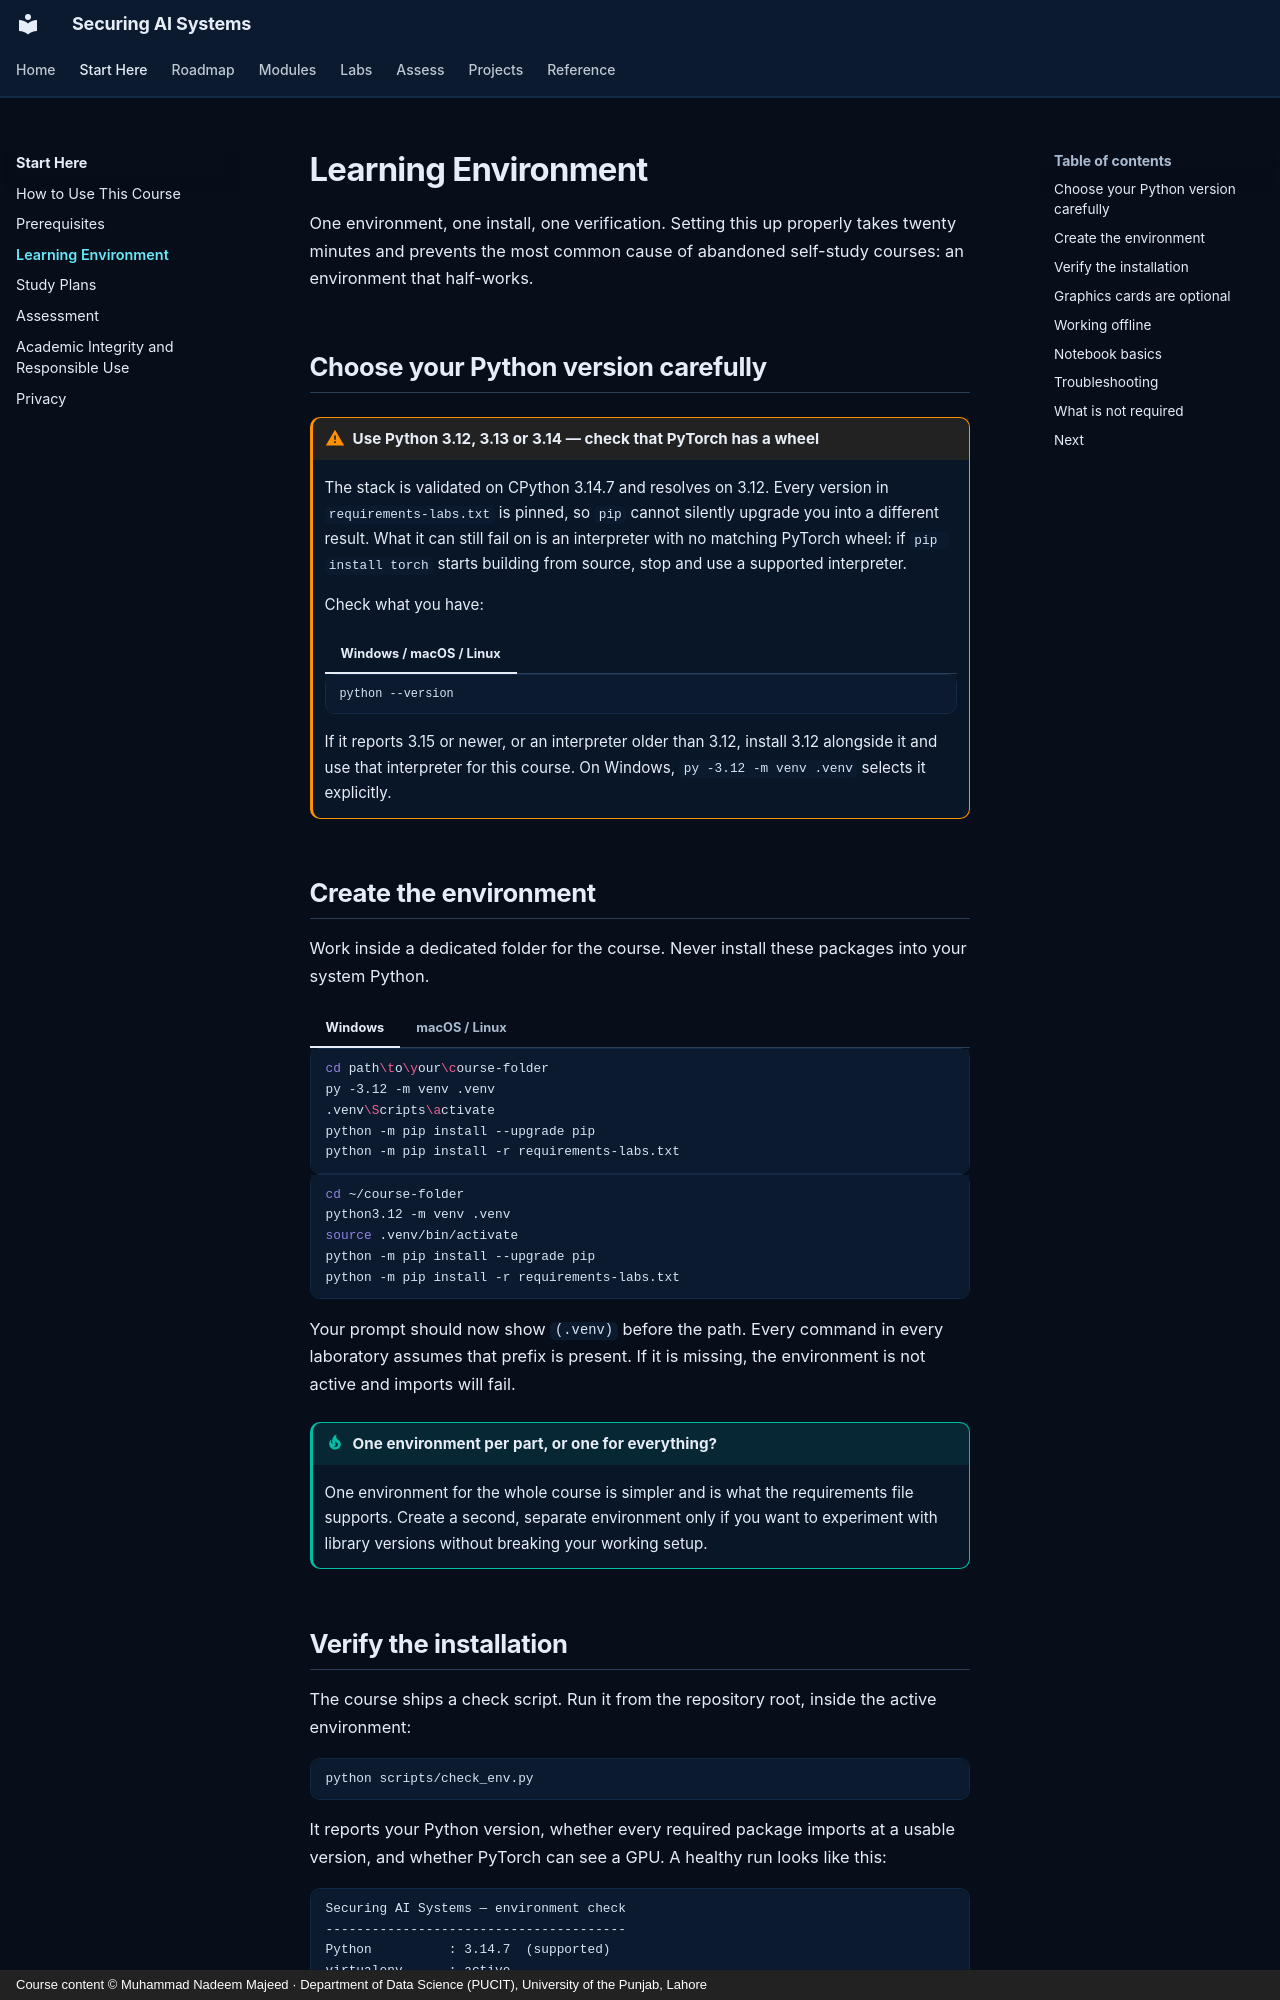

repository: nadeem-majeedch/Securing-AI-Systems · page: getting-started/environment/index.html · generator: mkdocs · copyright: Course content © Muhammad Nadeem Majeed · Department of Data Science (PUCIT), University of the Punjab, Lahore

---
title: Learning Environment
description: Setting up a reproducible Python environment for the Securing AI Systems laboratories.
---

# Learning Environment

One environment, one install, one verification. Setting this up properly takes twenty minutes and prevents the most common cause of abandoned self-study courses: an environment that half-works.

## Choose your Python version carefully

!!! warning "Use Python 3.12, 3.13 or 3.14 — check that PyTorch has a wheel"

    The stack is validated on CPython 3.14.7 and resolves on 3.12. Every version in `requirements-labs.txt` is pinned, so `pip` cannot silently upgrade you into a different result. What it can still fail on is an interpreter with no matching PyTorch wheel: if `pip install torch` starts building from source, stop and use a supported interpreter.

    Check what you have:

    === "Windows / macOS / Linux"

        ```bash
        python --version
        ```

    If it reports 3.15 or newer, or an interpreter older than 3.12, install 3.12 alongside it and use that interpreter for this course. On Windows, `py -3.12 -m venv .venv` selects it explicitly.

## Create the environment

Work inside a dedicated folder for the course. Never install these packages into your system Python.

=== "Windows"

    ```bash
    cd path\to\your\course-folder
    py -3.12 -m venv .venv
    .venv\Scripts\activate
    python -m pip install --upgrade pip
    python -m pip install -r requirements-labs.txt
    ```

=== "macOS / Linux"

    ```bash
    cd ~/course-folder
    python3.12 -m venv .venv
    source .venv/bin/activate
    python -m pip install --upgrade pip
    python -m pip install -r requirements-labs.txt
    ```

Your prompt should now show `(.venv)` before the path. Every command in every laboratory assumes that prefix is present. If it is missing, the environment is not active and imports will fail.

!!! tip "One environment per part, or one for everything?"

    One environment for the whole course is simpler and is what the requirements file supports. Create a second, separate environment only if you want to experiment with library versions without breaking your working setup.
